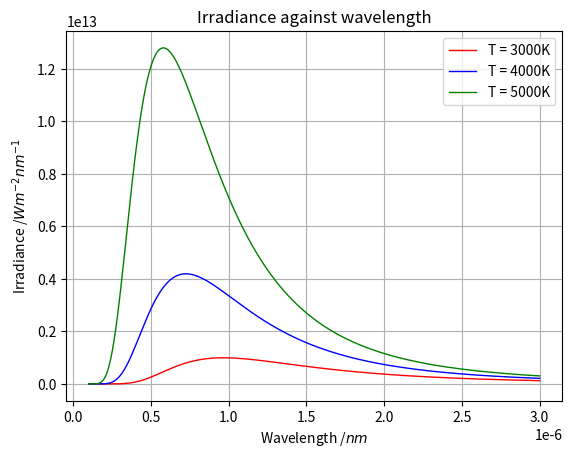

Source code (Python):
import matplotlib.pyplot as plt
import numpy as np
import math
from scipy import constants

def Plancks_law(wavelength, temperature):
    return ((2*constants.h*constants.c**2)/(wavelength**5))*1/(math.e**(constants.h*constants.c/(wavelength*constants.k*temperature))-1)
  
wavelength = np.linspace(100e-9, 3000e-9, 500)
irradiance3000 = Plancks_law(wavelength, temperature=3000)
irradiance4000 = Plancks_law(wavelength, temperature=4000)
irradiance5000 = Plancks_law(wavelength, temperature=5000)


plt.plot(wavelength , irradiance3000, label='T = 3000K', color='red', linewidth=1)
plt.plot(wavelength , irradiance4000, label='T = 4000K', color='blue', linewidth=1)
plt.plot(wavelength , irradiance5000, label='T = 5000K', color='green', linewidth=1)


plt.title('Irradiance against wavelength')
plt.xlabel(r'Wavelength /$nm$')
plt.ylabel(r'Irradiance /$Wm^{-2}nm^{-1}$')
plt.grid(True)
plt.legend()



plt.show()
